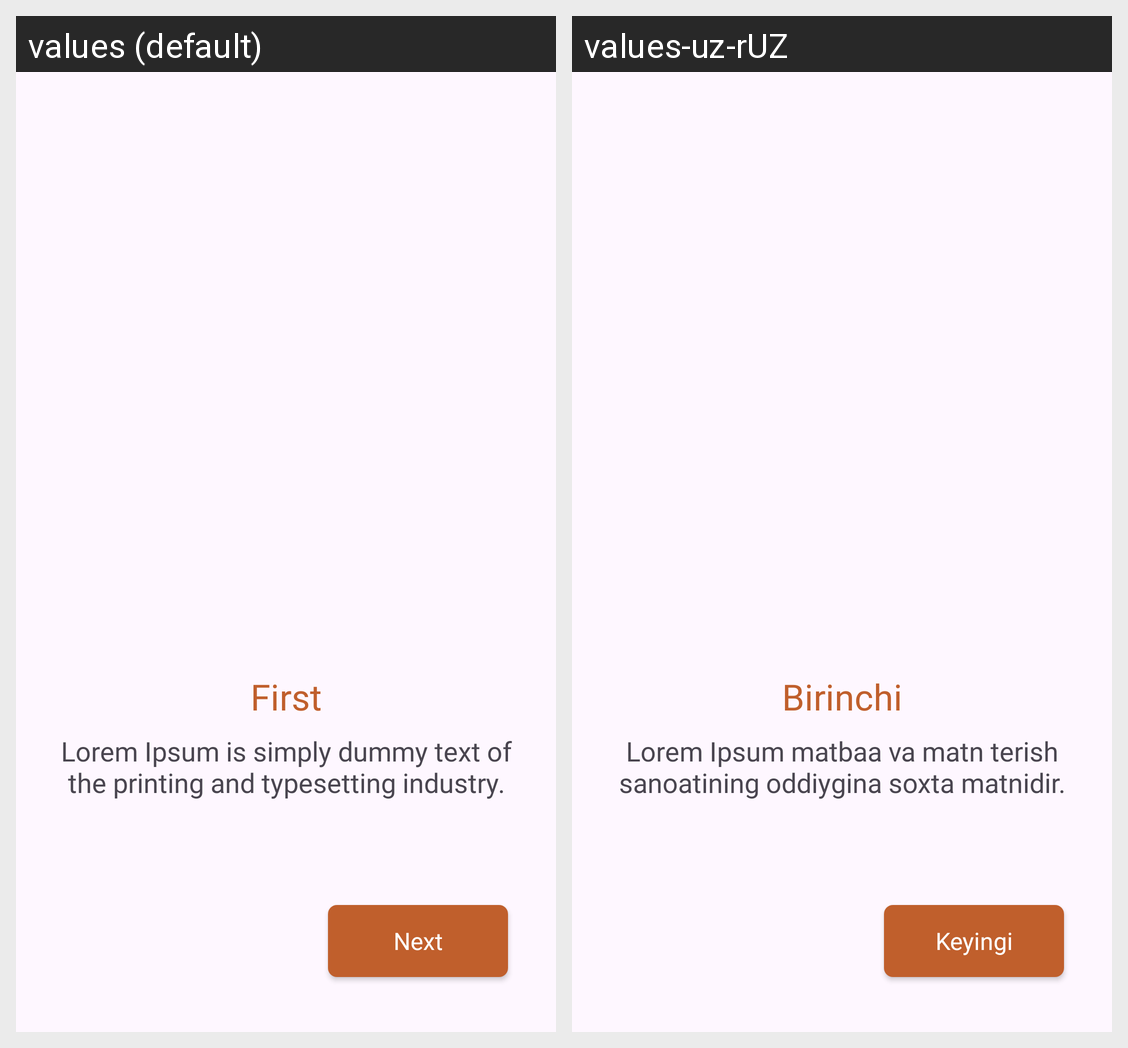

Strings drawn on this Android screen and how each of the app's shown locales translates them:
Android screen res/layout/fisrt_screen.xml rendered under 2 locales, left to right: values (default), values-uz-rUZ. Device: Nexus 5 (rendered at 1080×1920; each locale shown at half size, 540×960, under a caption strip naming it); theme Theme.UTourist.
Strings drawn on this screen, with the default value and each locale's value (text and hints the layout hard-codes, and strings that could not be matched under every locale, appear in the picture but are not listed):

first
  values: First
  values-uz-rUZ: Birinchi

fistScreenText
  values: Lorem Ipsum is simply dummy text of the printing and typesetting industry.
  values-uz-rUZ: Lorem Ipsum matbaa va matn terish sanoatining oddiygina soxta matnidir.

next
  values: Next
  values-uz-rUZ: Keyingi
